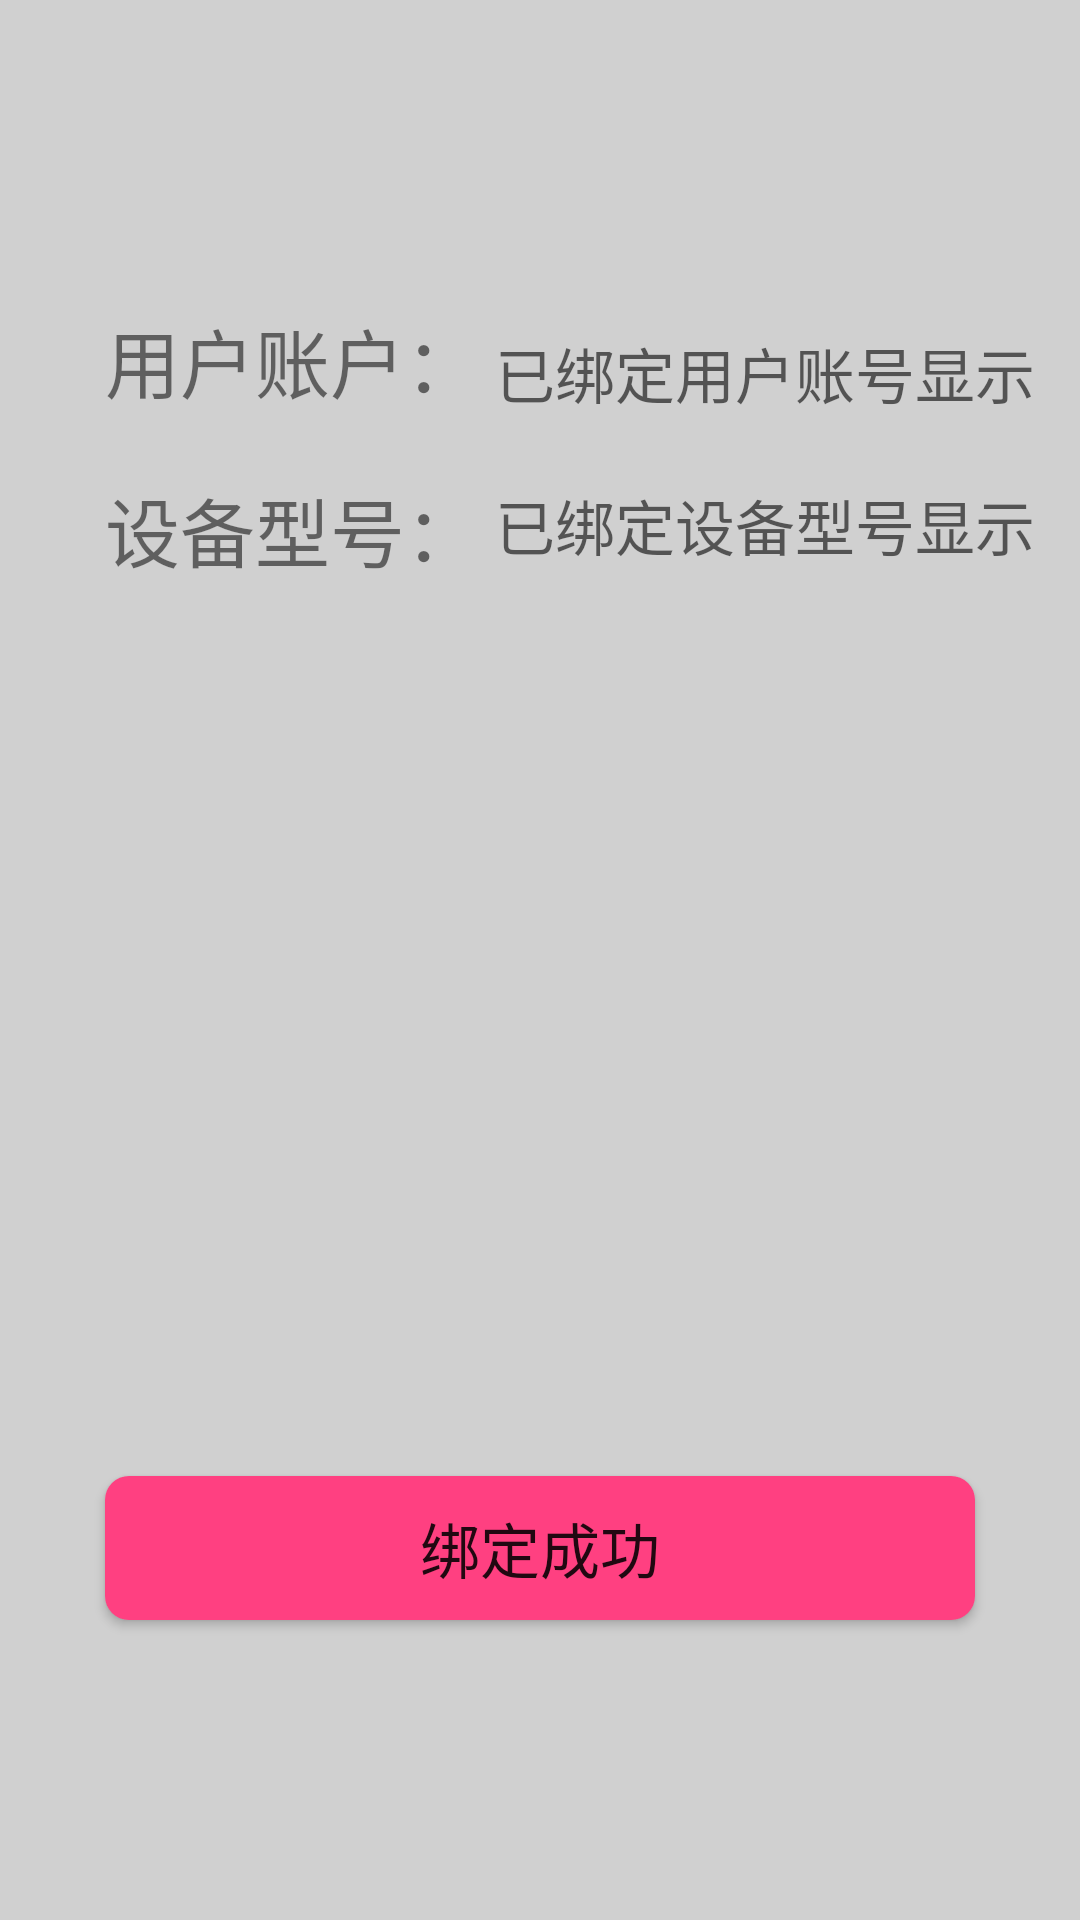

Reconstruct the res/layout file that produces this screen, plus the resources it refers to.
<!-- AndroidManifest.xml: application theme AppTheme -->
<!-- res/layout/wifi_bind_success.xml -->
<?xml version="1.0" encoding="utf-8"?>
<RelativeLayout xmlns:android="http://schemas.android.com/apk/res/android"
    android:layout_width="match_parent" android:layout_height="match_parent"
    android:background="#d0d0d0">

    <TextView
        android:id="@+id/user_account"
        android:layout_width="wrap_content"
        android:layout_height="wrap_content"
        android:layout_alignParentStart="true"
        android:layout_alignParentTop="true"
        android:layout_marginStart="35dp"
        android:layout_marginTop="102dp"
        android:text="用户账户："
        android:textSize="25sp"/>

    <TextView
        android:id="@+id/user_account_show"
        android:layout_width="wrap_content"
        android:layout_height="wrap_content"
        android:layout_alignBaseline="@+id/user_account"
        android:layout_alignBottom="@+id/user_account"
        android:layout_toEndOf="@+id/user_account"
        android:hint="已绑定用户账号显示"
        android:padding="5dp"
        android:textSize="20sp" />

    <TextView
        android:id="@+id/device_kind"
        android:layout_width="wrap_content"
        android:layout_height="wrap_content"
        android:layout_alignStart="@+id/user_account"
        android:layout_below="@+id/user_account"
        android:layout_marginTop="20dp"
        android:text="设备型号："
        android:textSize="25sp"/>

    <TextView
        android:id="@+id/device_kind_show"
        android:layout_width="wrap_content"
        android:layout_height="wrap_content"
        android:layout_alignBottom="@+id/device_kind"
        android:layout_toEndOf="@+id/device_kind"
        android:padding="5dp"
        android:hint="已绑定设备型号显示"
        android:textSize="20sp"/>

    <Button
        android:id="@+id/wifi_device_success"
        android:layout_width="match_parent"
        android:layout_height="wrap_content"
        android:layout_alignParentBottom="true"
        android:layout_centerHorizontal="true"
        android:layout_marginBottom="100dp"
        android:background="@drawable/btn_show_next"
        android:layout_marginStart="35dp"
        android:layout_marginEnd="35dp"
        android:text="绑定成功"
        android:textSize="20sp"/>

</RelativeLayout>
<!-- resources referenced by this layout -->
<resources>
  <!-- drawable btn_show_next (drawable) -->
  <?xml version="1.0" encoding="utf-8"?>
  <shape xmlns:android="http://schemas.android.com/apk/res/android"
      android:shape="rectangle">
      <corners android:radius="8dp"/>
      <size android:width="15dp" android:height="6dp"/>
      <solid android:color="@color/colorAccent"/>
      <padding
          android:top="2dp"
          android:bottom="2dp"
          android:left="2dp"
          android:right="2dp" />
  </shape>
  <style name="AppTheme" parent="Theme.AppCompat.Light.DarkActionBar">
          
          <item name="colorPrimary">@color/colorPrimary</item>
          <item name="colorPrimaryDark">@color/colorPrimaryDark</item>
          <item name="colorAccent">@color/colorAccent</item>
      </style>
  <color name="colorAccent">#FF4081</color>
  <color name="colorPrimary">#3F51B5</color>
  <color name="colorPrimaryDark">#303F9F</color>
</resources>
